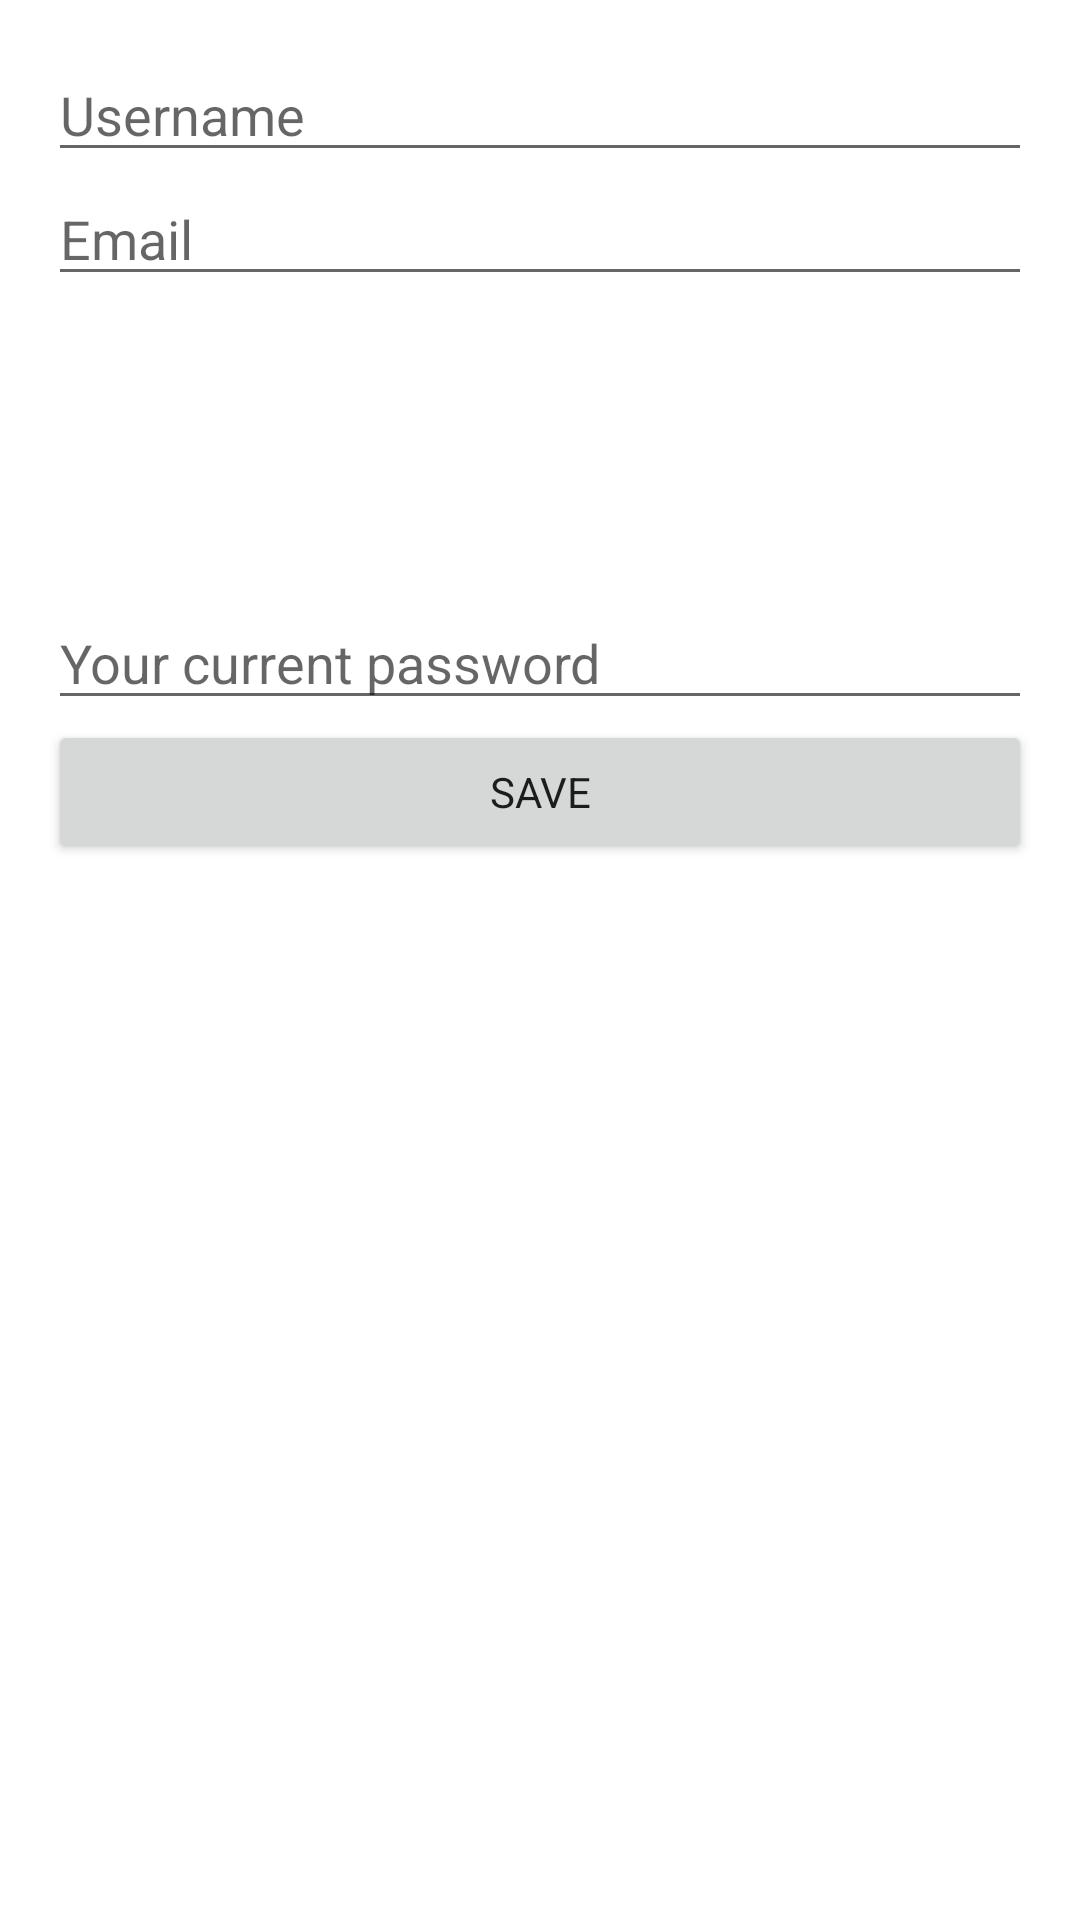

This screen was rendered from an Android layout file. Write that file and the resources it references.
<!-- AndroidManifest.xml: application theme Theme.PurchaseHistory -->
<!-- res/layout/fragment_edit_profile.xml -->
<?xml version="1.0" encoding="utf-8"?>
<androidx.constraintlayout.widget.ConstraintLayout xmlns:android="http://schemas.android.com/apk/res/android"
    xmlns:app="http://schemas.android.com/apk/res-auto"
    android:layout_width="match_parent"
    android:layout_height="match_parent"
    android:padding="16dp">

    <EditText
        android:id="@+id/username_edit"
        android:layout_width="0dp"
        android:layout_height="wrap_content"
        android:layout_marginBottom="16dp"
        android:hint="@string/prompt_username"
        app:layout_constraintEnd_toEndOf="parent"
        app:layout_constraintStart_toStartOf="parent"
        app:layout_constraintTop_toTopOf="parent" />

    <EditText
        android:id="@+id/email_edit"
        android:layout_width="0dp"
        android:layout_height="wrap_content"
        android:layout_marginBottom="16dp"
        android:hint="@string/prompt_email"
        android:inputType="textEmailAddress"
        app:layout_constraintEnd_toEndOf="parent"
        app:layout_constraintStart_toStartOf="parent"
        app:layout_constraintTop_toBottomOf="@id/username_edit" />

    <EditText
        android:id="@+id/password_edit"
        android:layout_width="0dp"
        android:layout_height="wrap_content"
        android:layout_marginTop="100dp"
        android:hint="@string/prompt_current_password"
        android:inputType="textPassword"
        app:layout_constraintEnd_toEndOf="parent"
        app:layout_constraintHorizontal_bias="0.218"
        app:layout_constraintStart_toStartOf="parent"
        app:layout_constraintTop_toBottomOf="@id/email_edit" />

    <Button
        android:id="@+id/save_button"
        android:layout_width="0dp"
        android:layout_height="wrap_content"
        android:text="@string/save"
        app:layout_constraintEnd_toEndOf="parent"
        app:layout_constraintStart_toStartOf="parent"
        app:layout_constraintTop_toBottomOf="@+id/password_edit" />

</androidx.constraintlayout.widget.ConstraintLayout>
<!-- resources referenced by this layout -->
<resources>
  <string name="prompt_current_password">Your current password</string>
  <string name="prompt_email">Email</string>
  <string name="prompt_username">Username</string>
  <string name="save">Save</string>
  <style name="Theme.PurchaseHistory" parent="Theme.AppCompat.DayNight">
          <item name="android:navigationBarColor">@color/surfaceA20</item>
          <item name="fontFamily">@font/inter</item>
          <item name="alertDialogTheme">@style/BaseDialogStyle</item>
          <item name="dialogTheme">@style/BaseDialogStyle</item>
          <item name="colorPrimary">@color/primaryA10</item>
          <item name="colorOnPrimary">@color/black</item>
          <item name="colorAccent">@color/primaryA20</item>
          <item name="colorOnSurface">@color/text</item>
          <item name="colorContainer">@color/surfaceA10</item>
          <item name="colorOutline">@color/primaryA20</item>
          <item name="toolbarStyle">@style/AppBarStyle</item>
          <item name="colorSurface">@color/surfaceA0</item>
          <item name="android:windowBackground">@color/surfaceA0</item>
          <item name="materialCalendarTheme">@style/App_MaterialCalendar_Theme</item>
          <item name="materialTimePickerTheme">@style/App_MaterialTimePicker_Theme</item>
          <item name="materialCardViewStyle">@style/AppCardView</item>
      </style>
  <color name="surfaceA20">#e1e1e1</color>
  <style name="BaseDialogStyle" parent="Theme.AppCompat.Dialog">
          <item name="android:windowBackground">@drawable/base_dialog_bg</item>
          <item name="android:paddingBottom">8dp</item>
          <item name="android:textColor">@color/text</item>
          <item name="android:textColorPrimary">@color/text</item>
          <item name="textColorAlertDialogListItem">@color/text</item>
          <item name="android:windowMinWidthMajor">90%</item>
          <item name="android:windowMinWidthMinor">90%</item>
      </style>
  <color name="primaryA10">#36d2c7</color>
  <color name="black">#000000</color>
  <color name="primaryA20">#34b5ac</color>
  <color name="text">#000000</color>
  <color name="surfaceA10">#f0f0f0</color>
  <style name="AppBarStyle" parent="Widget.MaterialComponents.Toolbar">
          <item name="android:background">@color/primaryA50</item>
          <item name="titleTextColor">@color/text</item>
          <item name="android:gravity">center_vertical</item>
      </style>
  <color name="surfaceA0">#ffffff</color>
  <style name="App_MaterialCalendar_Theme" parent="ThemeOverlay.Material3.MaterialCalendar">
          <item name="android:background">@drawable/bordered_bg</item>
      </style>
  <style name="App_MaterialTimePicker_Theme" parent="ThemeOverlay.Material3.MaterialTimePicker">
          <item name="android:background">@drawable/bordered_bg</item>
      </style>
  <style name="AppCardView">
          <item name="elevation">5dp</item>
          <item name="android:background">@drawable/bordered_bg</item>
          <item name="android:backgroundTint">@color/surfaceA10</item>
      </style>
  <!-- drawable base_dialog_bg (drawable) -->
  <?xml version="1.0" encoding="utf-8"?>
  <shape xmlns:android="http://schemas.android.com/apk/res/android" android:shape="rectangle">
      <solid android:color="@color/surfaceA0"/>
      <corners android:radius="10dp" />
      <stroke android:width="5dp" android:color="@color/surfaceA30" />
  </shape>
  <color name="primaryA50">#9BF8F1</color>
  <!-- drawable bordered_bg (drawable) -->
  <?xml version="1.0" encoding="utf-8"?>
  <shape xmlns:android="http://schemas.android.com/apk/res/android" android:shape="rectangle">
      <solid android:color="@color/surfaceA10"/>
      <corners android:radius="5dp" />
      <stroke android:width="5px" android:color="@color/surfaceA30" />
  </shape>
  <color name="surfaceA30">#d3d3d3</color>
</resources>
